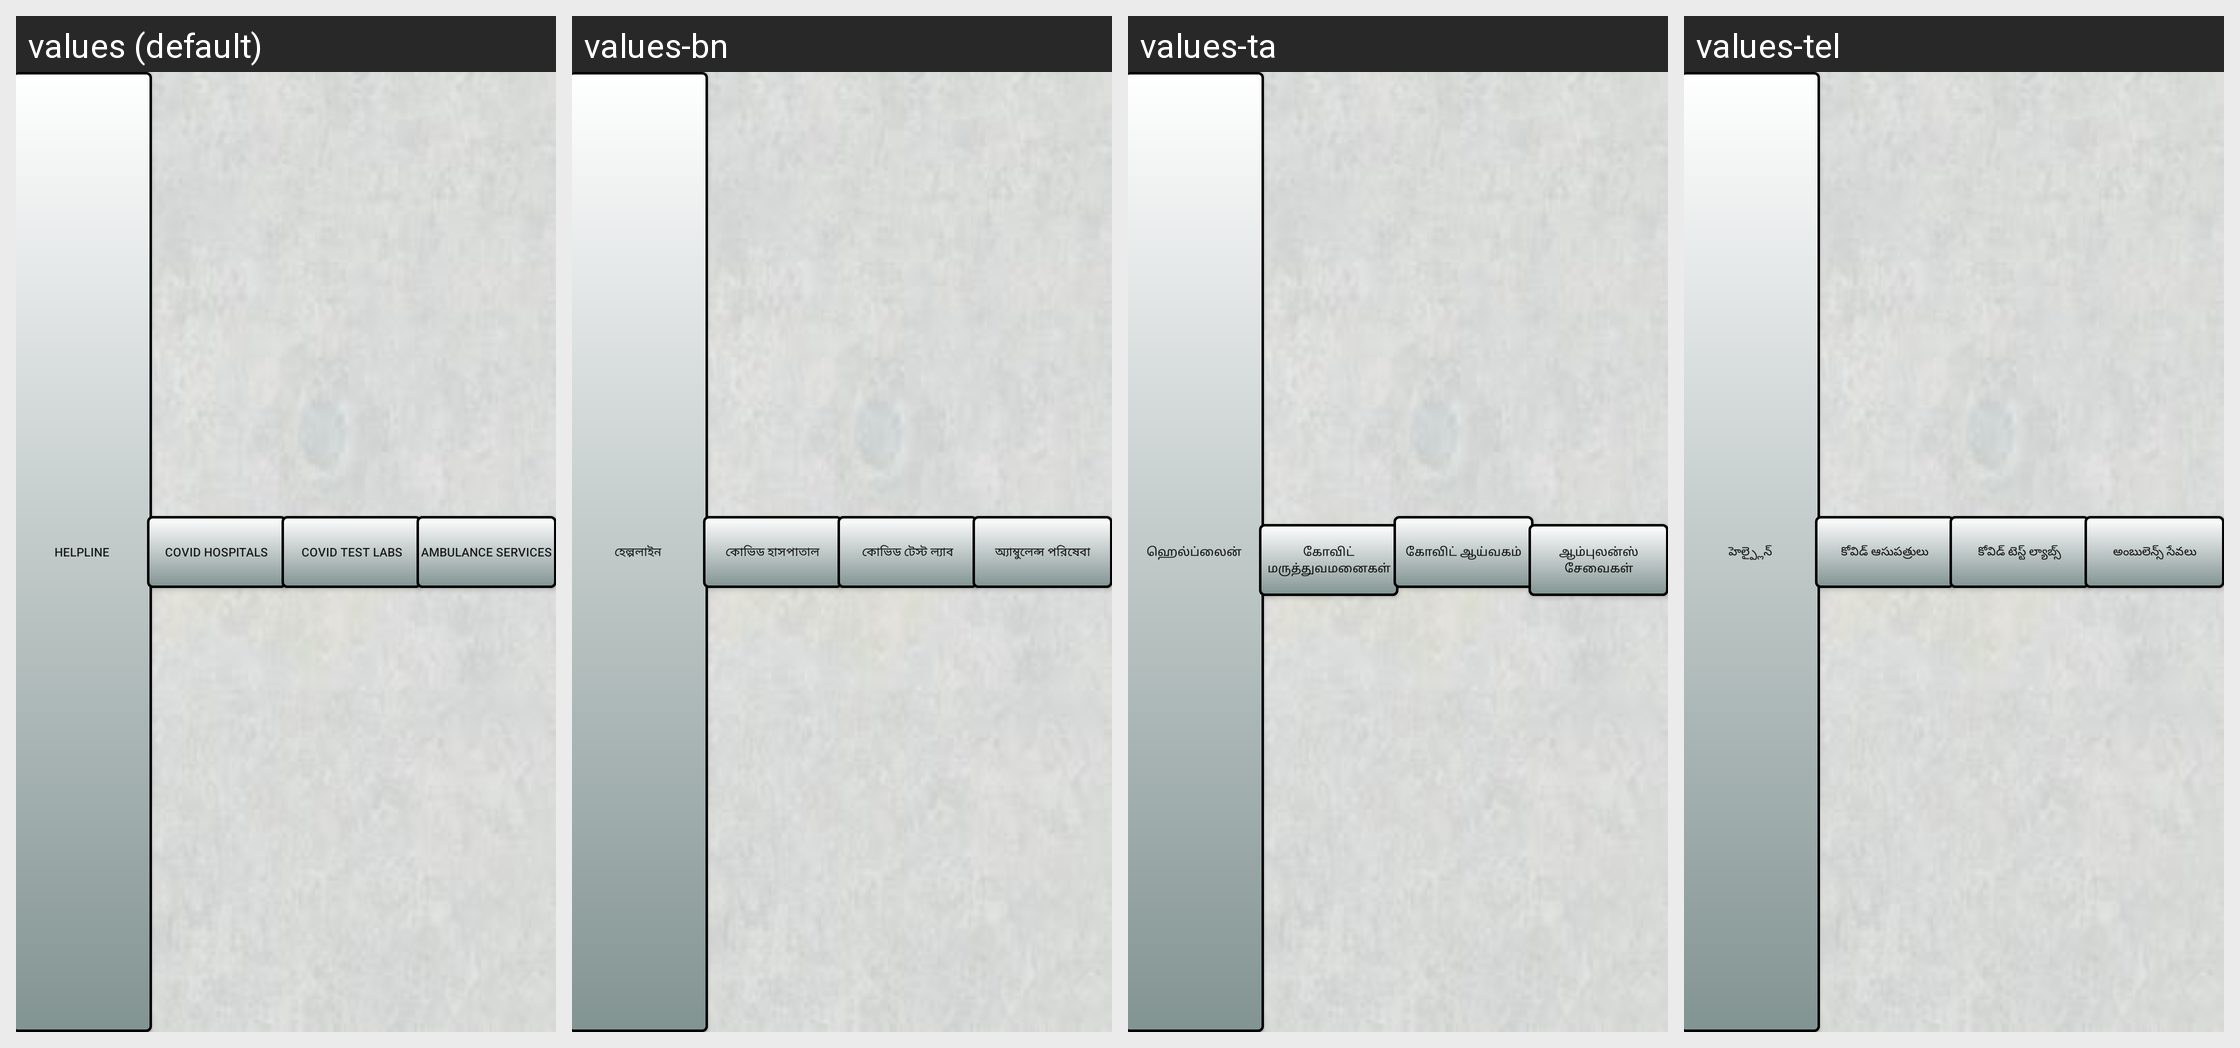

Translations of the strings shown on this Android screen, per locale in the grid:
Android screen res/layout/emergency_menu.xml rendered under 4 locales, left to right: values (default), values-bn, values-ta, values-tel. Device: Nexus 5 (rendered at 1080×1920; each locale shown at half size, 540×960, under a caption strip naming it); theme AppTheme.
Other locales in the repository, not shown: values-hi, values-kan, values-mal.
Strings drawn on this screen, with the default value and each locale's value (text and hints the layout hard-codes, and strings that could not be matched under every locale, appear in the picture but are not listed):

app_heplline
  values: HelpLine
  values-bn: হেল্পলাইন
  values-ta: ஹெல்ப்லைன்
  values-tel: హెల్ప్లైన్

app_covidhosp
  values: Covid Hospitals
  values-bn: কোভিড হাসপাতাল
  values-ta: கோவிட் மருத்துவமனைகள்
  values-tel: కోవిడ్ ఆసుపత్రులు

app_covidlabs
  values: Covid Test Labs
  values-bn: কোভিড টেস্ট ল্যাব
  values-ta: கோவிட் ஆய்வகம்
  values-tel: కోవిడ్ టెస్ట్ ల్యాబ్స్

app_ambulan
  values: Ambulance Services
  values-bn: অ্যাম্বুলেন্স পরিষেবা
  values-ta: ஆம்புலன்ஸ் சேவைகள்
  values-tel: అంబులెన్స్ సేవలు
